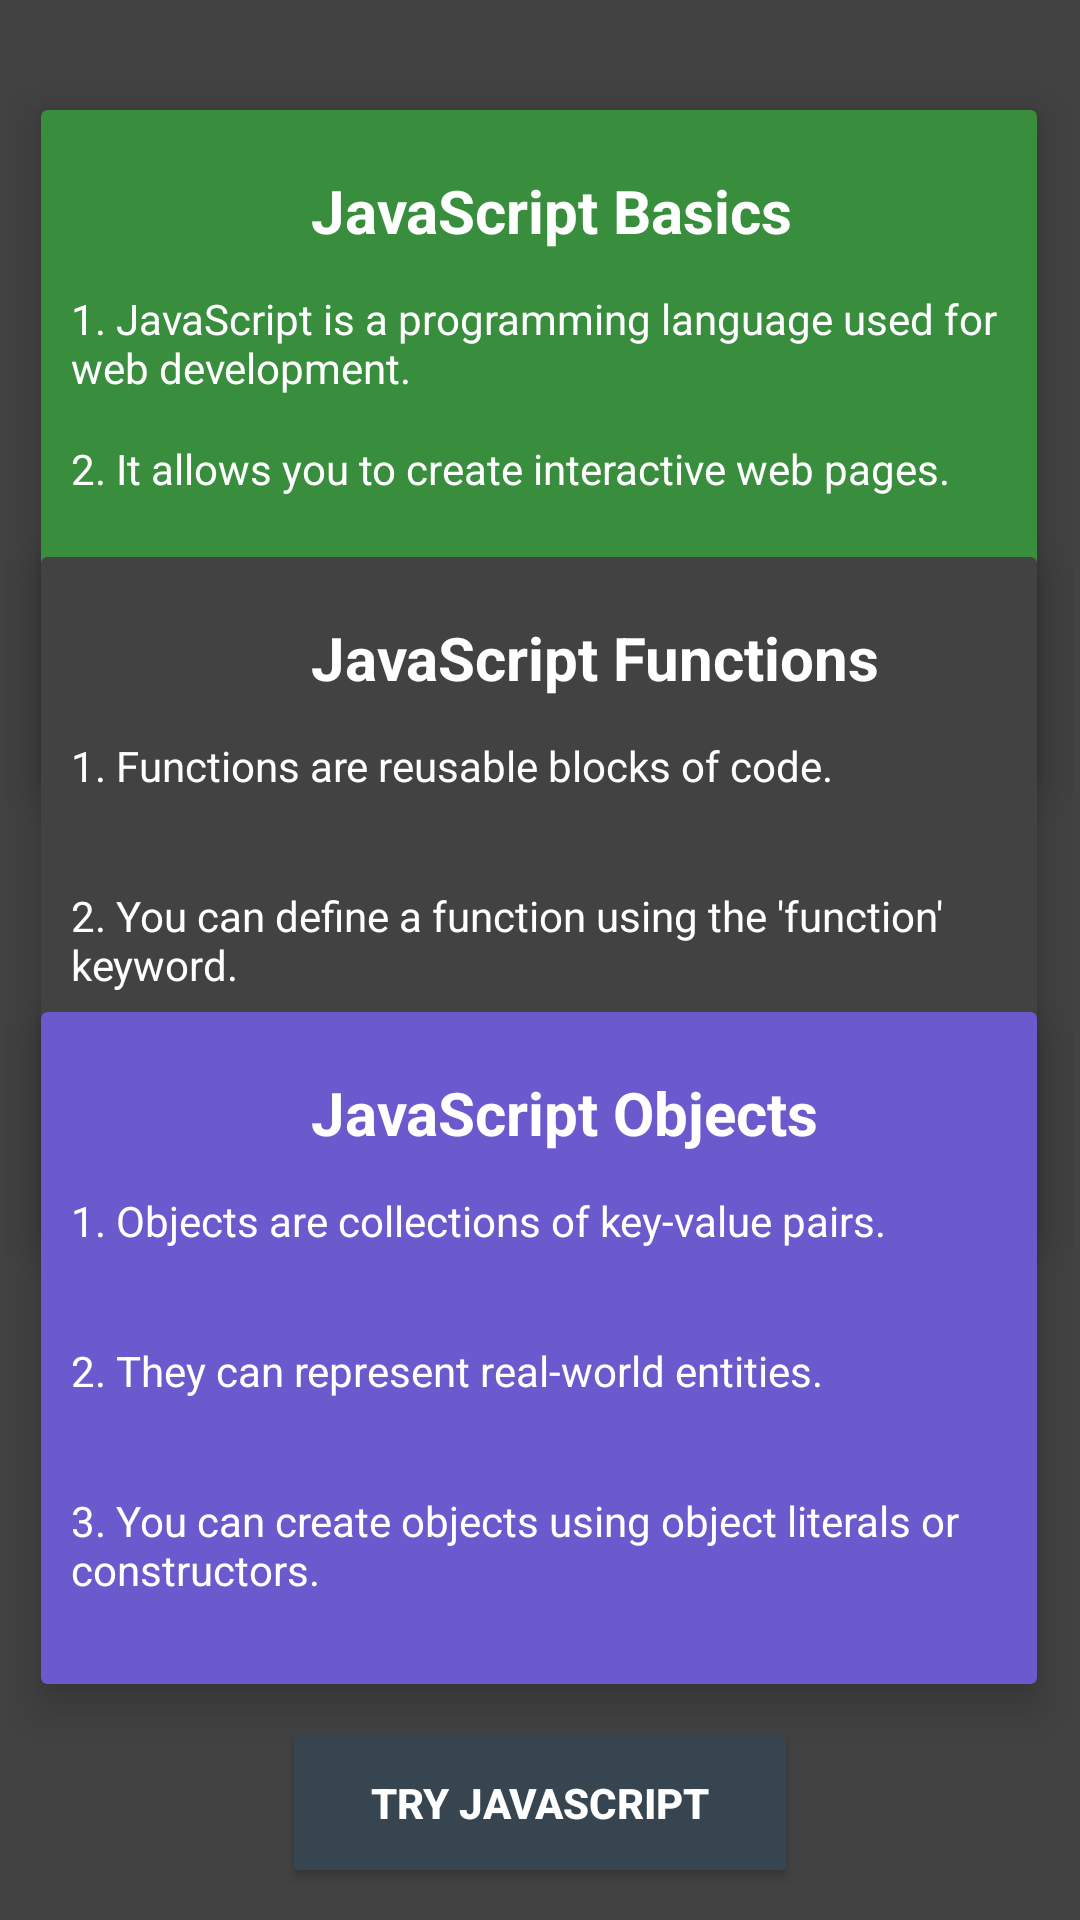

Reconstruct the res/layout file that produces this screen, plus the resources it refers to.
<!-- AndroidManifest.xml: application theme Theme.W3school -->
<!-- res/layout/js_module.xml -->
<?xml version="1.0" encoding="utf-8"?>
<androidx.constraintlayout.widget.ConstraintLayout xmlns:android="http://schemas.android.com/apk/res/android"
    xmlns:app="http://schemas.android.com/apk/res-auto"
    xmlns:tools="http://schemas.android.com/tools"
    android:id="@+id/main"
    android:layout_width="match_parent"
    android:layout_height="match_parent"
    android:background="#424242"
    tools:context=".JsModuleActivity">

    
    <androidx.cardview.widget.CardView
        android:layout_width="332dp"
        android:layout_height="224dp"
        android:backgroundTint="#388E3C"
        app:cardElevation="8dp"
        app:layout_constraintBottom_toBottomOf="parent"
        app:layout_constraintEnd_toEndOf="parent"
        app:layout_constraintHorizontal_bias="0.493"
        app:layout_constraintStart_toStartOf="parent"
        app:layout_constraintTop_toTopOf="parent"
        app:layout_constraintVertical_bias="0.088">

        <TextView
            android:id="@+id/textView2"
            android:layout_width="wrap_content"
            android:layout_height="wrap_content"
            android:layout_marginLeft="90dp"
            android:layout_marginTop="20dp"
            android:text="JavaScript Basics"
            android:textColor="@color/colorWhite"
            android:textSize="20sp"
            android:textStyle="bold" />

        <TextView
            android:id="@+id/textView3"
            android:layout_width="wrap_content"
            android:layout_height="wrap_content"
            android:layout_marginLeft="10dp"
            android:layout_marginTop="60dp"
            android:text="1. JavaScript is a programming language used for web development."
            android:textColor="@color/colorWhite" />

        <TextView
            android:id="@+id/textView4"
            android:layout_width="wrap_content"
            android:layout_height="wrap_content"
            android:layout_marginLeft="10dp"
            android:layout_marginTop="110dp"
            android:text="2. It allows you to create interactive web pages."
            android:textColor="@color/colorWhite" />

        <TextView
            android:id="@+id/textView5"
            android:layout_width="wrap_content"
            android:layout_height="wrap_content"
            android:layout_marginLeft="10dp"
            android:layout_marginTop="160dp"
            android:text="3. JavaScript can manipulate HTML and CSS."
            android:textColor="@color/colorWhite" />
    </androidx.cardview.widget.CardView>

    
    <androidx.cardview.widget.CardView
        android:layout_width="332dp"
        android:layout_height="224dp"
        android:backgroundTint="#424242"
        app:cardElevation="8dp"
        app:layout_constraintBottom_toBottomOf="parent"
        app:layout_constraintEnd_toEndOf="parent"
        app:layout_constraintHorizontal_bias="0.493"
        app:layout_constraintStart_toStartOf="parent"
        app:layout_constraintTop_toTopOf="parent"
        app:layout_constraintVertical_bias="0.446">

        <TextView
            android:id="@+id/textView6"
            android:layout_width="wrap_content"
            android:layout_height="wrap_content"
            android:layout_marginLeft="90dp"
            android:layout_marginTop="20dp"
            android:text="JavaScript Functions"
            android:textColor="@color/colorWhite"
            android:textSize="20sp"
            android:textStyle="bold" />

        <TextView
            android:id="@+id/textView7"
            android:layout_width="wrap_content"
            android:layout_height="wrap_content"
            android:layout_marginLeft="10dp"
            android:layout_marginTop="60dp"
            android:text="1. Functions are reusable blocks of code."
            android:textColor="@color/colorWhite" />

        <TextView
            android:id="@+id/textView8"
            android:layout_width="wrap_content"
            android:layout_height="wrap_content"
            android:layout_marginLeft="10dp"
            android:layout_marginTop="110dp"
            android:text="2. You can define a function using the 'function' keyword."
            android:textColor="@color/colorWhite" />

        <TextView
            android:id="@+id/textView9"
            android:layout_width="wrap_content"
            android:layout_height="wrap_content"
            android:layout_marginLeft="10dp"
            android:layout_marginTop="160dp"
            android:text="3. Functions can take parameters and return values."
            android:textColor="@color/colorWhite" />
    </androidx.cardview.widget.CardView>

    
    <androidx.cardview.widget.CardView
        android:id="@+id/cardView2"
        android:layout_width="332dp"
        android:layout_height="224dp"
        android:backgroundTint="#6A5ACD"
        app:cardElevation="8dp"
        app:layout_constraintBottom_toBottomOf="parent"
        app:layout_constraintEnd_toEndOf="parent"
        app:layout_constraintHorizontal_bias="0.493"
        app:layout_constraintStart_toStartOf="parent"
        app:layout_constraintTop_toTopOf="parent"
        app:layout_constraintVertical_bias="0.811">

        <TextView
            android:id="@+id/textView10"
            android:layout_width="wrap_content"
            android:layout_height="wrap_content"
            android:layout_marginLeft="90dp"
            android:layout_marginTop="20dp"
            android:text="JavaScript Objects"
            android:textColor="@color/colorWhite"
            android:textSize="20sp"
            android:textStyle="bold" />

        <TextView
            android:id="@+id/textView11"
            android:layout_width="wrap_content"
            android:layout_height="wrap_content"
            android:layout_marginLeft="10dp"
            android:layout_marginTop="60dp"
            android:text="1. Objects are collections of key-value pairs."
            android:textColor="@color/colorWhite" />

        <TextView
            android:id="@+id/textView12"
            android:layout_width="wrap_content"
            android:layout_height="wrap_content"
            android:layout_marginLeft="10dp"
            android:layout_marginTop="110dp"
            android:text="2. They can represent real-world entities."
            android:textColor="@color/colorWhite" />

        <TextView
            android:id="@+id/textView13"
            android:layout_width="wrap_content"
            android:layout_height="wrap_content"
            android:layout_marginLeft="10dp"
            android:layout_marginTop="160dp"
            android:text="3. You can create objects using object literals or constructors."
            android:textColor="@color/colorWhite" />
    </androidx.cardview.widget.CardView>

    
    <Button
        android:id="@+id/practiceJSbtn"
        android:layout_width="164dp"
        android:layout_height="45dp"
        android:background="#36454F"
        android:text="Try JavaScript"
        android:textStyle="bold"
        android:textColor="@color/colorWhite"
        app:layout_constraintBottom_toBottomOf="parent"
        app:layout_constraintEnd_toEndOf="parent"
        app:layout_constraintStart_toStartOf="parent"
        app:layout_constraintTop_toBottomOf="@+id/cardView2" />
</androidx.constraintlayout.widget.ConstraintLayout>
<!-- resources referenced by this layout -->
<resources>
  <color name="colorWhite">#FFFFFF</color>
  <style name="Theme.W3school" parent="Base.Theme.W3school" />
  <style name="Base.Theme.W3school" parent="Theme.AppCompat.Light.NoActionBar">
          
          
      </style>
</resources>
